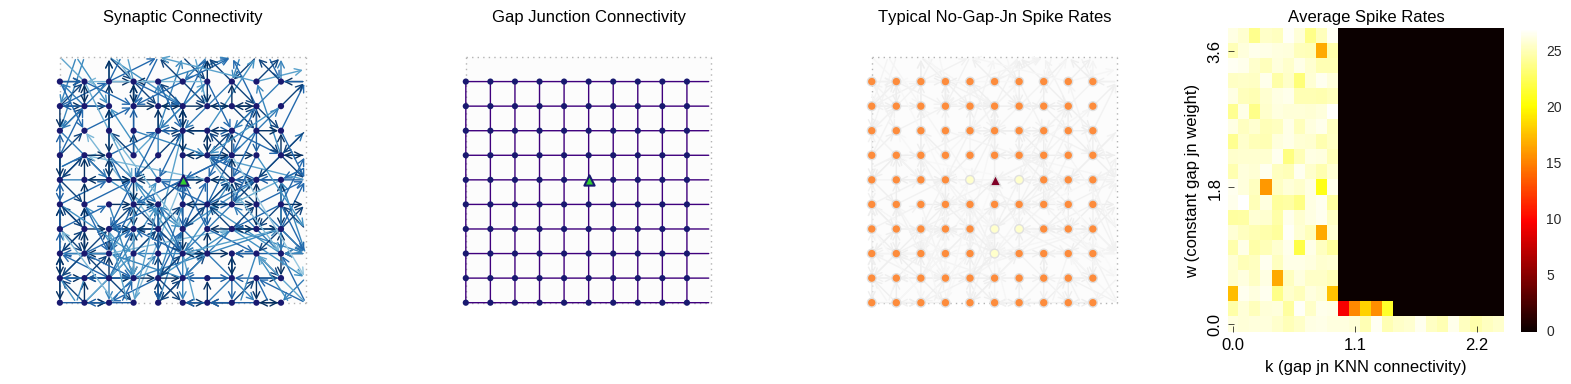

The data file committed next to this chart (first rows):
c_w, d_tresh, numGapJns, rep, spikeRate
0.0, 0.0, 0.0, 0, 26.8
0.0, 0.0, 0.0, 1, 24.52
0.0, 0.0, 0.0, 2, 27.06
0.2, 0.0, 0.0, 0, 25.74
0.2, 0.0, 0.0, 1, 23.76
0.2, 0.0, 0.0, 2, 24.34
0.4, 0.0, 0.0, 0, 0.26
0.4, 0.0, 0.0, 1, 25.52
0.4, 0.0, 0.0, 2, 26.52
0.6, 0.0, 0.0, 0, 25.74
0.6, 0.0, 0.0, 1, 25.9
0.6, 0.0, 0.0, 2, 25.38
0.8, 0.0, 0.0, 0, 26.46
0.8, 0.0, 0.0, 1, 26.08
0.8, 0.0, 0.0, 2, 24.86
1.0, 0.0, 0.0, 0, 26.0
1.0, 0.0, 0.0, 1, 21.96
1.0, 0.0, 0.0, 2, 26.14
1.2, 0.0, 0.0, 0, 26.02
1.2, 0.0, 0.0, 1, 25.48
1.2, 0.0, 0.0, 2, 25.84
1.4, 0.0, 0.0, 0, 24.0
1.4, 0.0, 0.0, 1, 23.76
1.4, 0.0, 0.0, 2, 25.5
1.6, 0.0, 0.0, 0, 27.64
1.6, 0.0, 0.0, 1, 26.04
1.6, 0.0, 0.0, 2, 25.48
1.8, 0.0, 0.0, 0, 27.76
1.8, 0.0, 0.0, 1, 26.28
1.8, 0.0, 0.0, 2, 25.68
2.0, 0.0, 0.0, 0, 24.66
2.0, 0.0, 0.0, 1, 26.06
2.0, 0.0, 0.0, 2, 23.78
2.2, 0.0, 0.0, 0, 26.26
2.2, 0.0, 0.0, 1, 26.36
2.2, 0.0, 0.0, 2, 24.02
2.4, 0.0, 0.0, 0, 23.76
2.4, 0.0, 0.0, 1, 22.74
2.4, 0.0, 0.0, 2, 25.52
2.6, 0.0, 0.0, 0, 25.56
2.6, 0.0, 0.0, 1, 25.86
2.6, 0.0, 0.0, 2, 27.12
2.8, 0.0, 0.0, 0, 26.0
2.8, 0.0, 0.0, 1, 19.86
2.8, 0.0, 0.0, 2, 26.24
3.0, 0.0, 0.0, 0, 25.7
3.0, 0.0, 0.0, 1, 27.24
3.0, 0.0, 0.0, 2, 25.74
3.2, 0.0, 0.0, 0, 25.18
3.2, 0.0, 0.0, 1, 27.44
3.2, 0.0, 0.0, 2, 23.5
3.4, 0.0, 0.0, 0, 26.92
3.4, 0.0, 0.0, 1, 25.62
3.4, 0.0, 0.0, 2, 27.26
3.6, 0.0, 0.0, 0, 23.86
3.6, 0.0, 0.0, 1, 25.8
3.6, 0.0, 0.0, 2, 25.48
3.8, 0.0, 0.0, 0, 26.0
3.8, 0.0, 0.0, 1, 27.44
3.8, 0.0, 0.0, 2, 25.26
... 1,440 more rows
